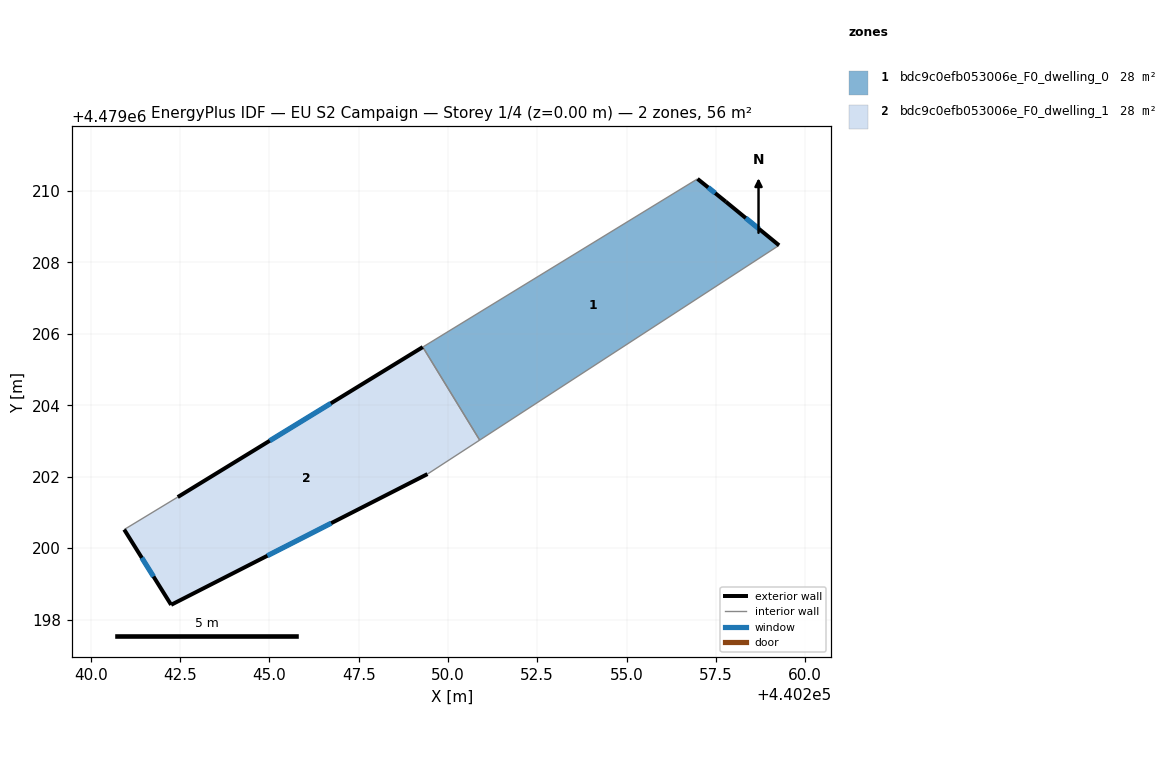
=== STOREY PLAN SPEC (per zone: floor XY polygon, exterior-wall plan segments, windows/doors) ===
zone 1: bdc9c0efb053006e_F0_dwelling_0  (27.8 m²)
  floor: (440259.27, 4479208.48) (440257.78, 4479209.70) (440256.99, 4479210.34) (440249.30, 4479205.63) (440250.89, 4479203.03)
  exterior wall: (440256.99, 4479210.34) – (440257.78, 4479209.70)  [1.0 m]
    window: (440257.29, 4479210.10) – (440257.48, 4479209.94)  [0.2 m²]
  exterior wall: (440257.78, 4479209.70) – (440259.27, 4479208.48)  [1.9 m]
    window: (440258.34, 4479209.24) – (440258.71, 4479208.94)  [0.4 m²]
  interior walls: 3
zone 2: bdc9c0efb053006e_F0_dwelling_1  (27.8 m²)
  floor: (440249.43, 4479202.08) (440250.89, 4479203.03) (440249.30, 4479205.63) (440242.43, 4479201.43) (440240.94, 4479200.52) (440242.25, 4479198.41)
  exterior wall: (440242.43, 4479201.43) – (440249.30, 4479205.63)  [8.0 m]
    window: (440245.01, 4479203.01) – (440246.72, 4479204.05)  [1.5 m²]
  exterior wall: (440249.43, 4479202.08) – (440242.25, 4479198.41)  [8.1 m]
    window: (440246.73, 4479200.70) – (440244.94, 4479199.79)  [1.5 m²]
  exterior wall: (440242.25, 4479198.41) – (440240.94, 4479200.52)  [2.5 m]
    window: (440241.76, 4479199.21) – (440241.43, 4479199.73)  [0.5 m²]
  interior walls: 3

=== DERIVED (storey summary) ===
Building: EU S2 Campaign
Storey: 1 of 4  (floor level z = 0.00 m)
Storey gross floor area: 55.6 m²
Zones on this storey: 2
  - bdc9c0efb053006e_F0_dwelling_0: floor 27.8 m²; exterior wall 2.9 m (8.8 m²); 2 window(s) 0.5 m²; WWR 6.2%
  - bdc9c0efb053006e_F0_dwelling_1: floor 27.8 m²; exterior wall 18.6 m (55.8 m²); 3 window(s) 3.5 m²; WWR 6.2%
Zone adjacency (shared interzone walls):
  - bdc9c0efb053006e_F0_dwelling_0 ↔ bdc9c0efb053006e_F0_dwelling_1